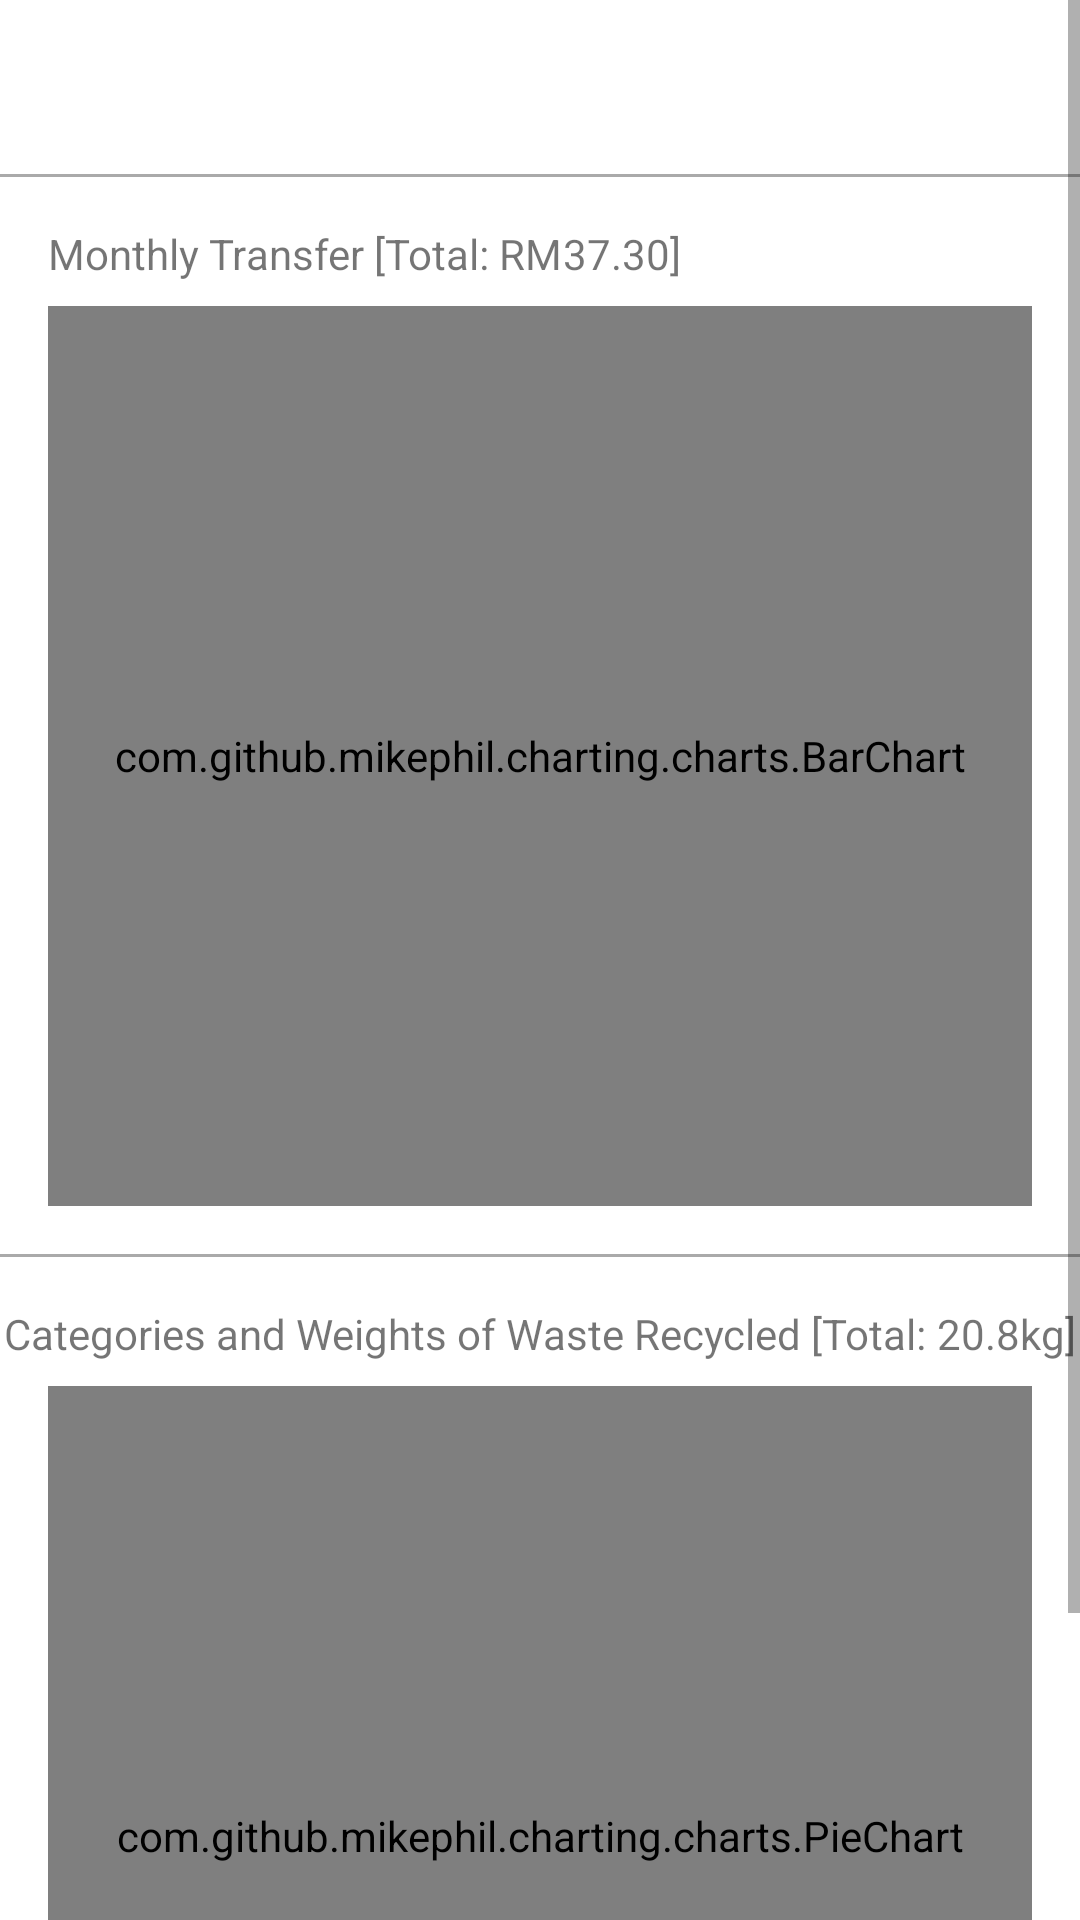

Layout XML and referenced resources for this Android screen:
<!-- AndroidManifest.xml: application theme Theme.MYRecycleApp -->
<!-- res/layout/fragment_profile.xml -->
<?xml version="1.0" encoding="utf-8"?>
<ScrollView xmlns:android="http://schemas.android.com/apk/res/android"
    xmlns:app="http://schemas.android.com/apk/res-auto"
    xmlns:tools="http://schemas.android.com/tools"
    android:layout_width="match_parent"
    android:layout_height="match_parent"
    android:fillViewport="true"
    tools:context=".ProfileFragment">

    <androidx.constraintlayout.widget.ConstraintLayout
        android:layout_width="match_parent"
        android:layout_height="match_parent"
        android:background="#ffffff"
        android:orientation="vertical">

        <ImageView
            android:id="@+id/imageView"
            android:layout_width="50dp"
            android:layout_height="50dp"
            android:layout_marginEnd="16dp"
            android:src="@drawable/ic_person_foreground"
            app:layout_constraintEnd_toStartOf="@+id/txtUserName"
            app:layout_constraintStart_toStartOf="parent"
            app:layout_constraintTop_toTopOf="parent" />

        <TextView
            android:id="@+id/txtUserName"
            android:layout_width="wrap_content"
            android:layout_height="wrap_content"
            android:layout_marginStart="16dp"
            android:layout_marginTop="16dp"
            android:text=""
            app:layout_constraintStart_toEndOf="@+id/imageView"
            app:layout_constraintTop_toTopOf="parent" />

        <ImageButton
            android:id="@+id/btnSetting"
            android:layout_width="24dp"
            android:layout_height="wrap_content"
            android:layout_marginStart="8dp"
            android:layout_marginTop="16dp"
            android:layout_marginEnd="16dp"
            android:background="@color/white"
            android:src="@drawable/ic_baseline_settings_24"
            app:layout_constraintEnd_toEndOf="parent"
            app:layout_constraintHorizontal_bias="1.0"
            app:layout_constraintStart_toEndOf="@+id/txtUserName"
            app:layout_constraintTop_toTopOf="parent" />

        <View
            android:id="@+id/divider1"
            android:layout_width="match_parent"
            android:layout_height="1dp"
            android:layout_marginTop="8dp"
            android:layout_marginBottom="8dp"
            android:background="@android:color/darker_gray"
            app:layout_constraintBottom_toTopOf="@+id/textView3"
            app:layout_constraintEnd_toEndOf="parent"
            app:layout_constraintHorizontal_bias="0.0"
            app:layout_constraintStart_toStartOf="parent"
            app:layout_constraintTop_toBottomOf="@+id/imageView" />

        <TextView
            android:id="@+id/textView3"
            android:layout_width="wrap_content"
            android:layout_height="wrap_content"
            android:layout_marginStart="16dp"
            android:layout_marginTop="16dp"
            android:text="Monthly Transfer [Total: RM"
            app:layout_constraintEnd_toStartOf="@+id/txtPriceNum"
            app:layout_constraintStart_toStartOf="parent"
            app:layout_constraintTop_toBottomOf="@+id/divider1" />

        <TextView
            android:id="@+id/txtPriceNum"
            android:layout_width="wrap_content"
            android:layout_height="wrap_content"
            android:layout_marginTop="16dp"
            android:text="37.30"
            app:layout_constraintEnd_toStartOf="@+id/textView4"
            app:layout_constraintStart_toEndOf="@+id/textView3"
            app:layout_constraintTop_toBottomOf="@+id/divider1" />

        <TextView
            android:id="@+id/textView4"
            android:layout_width="wrap_content"
            android:layout_height="wrap_content"
            android:layout_marginTop="16dp"
            android:text="]"
            app:layout_constraintStart_toEndOf="@+id/txtPriceNum"
            app:layout_constraintTop_toBottomOf="@+id/divider1" />

        <com.github.mikephil.charting.charts.BarChart
            android:id="@+id/barChart"
            android:layout_width="match_parent"
            android:layout_height="300dp"
            android:layout_marginStart="16dp"
            android:layout_marginTop="8dp"
            android:layout_marginEnd="16dp"
            android:layout_marginBottom="8dp"
            app:layout_constraintBottom_toTopOf="@+id/divider2"
            app:layout_constraintEnd_toEndOf="parent"
            app:layout_constraintStart_toStartOf="parent"
            app:layout_constraintTop_toBottomOf="@+id/textView3" />

        <View
            android:id="@+id/divider2"
            android:layout_width="match_parent"
            android:layout_height="1dp"
            android:layout_marginTop="8dp"
            android:layout_marginBottom="8dp"
            android:background="@android:color/darker_gray"
            app:layout_constraintBottom_toTopOf="@+id/textView5"
            app:layout_constraintEnd_toEndOf="parent"
            app:layout_constraintHorizontal_bias="0.0"
            app:layout_constraintStart_toStartOf="parent"
            app:layout_constraintTop_toBottomOf="@+id/barChart" />

        <TextView
            android:id="@+id/textView5"
            android:layout_width="wrap_content"
            android:layout_height="wrap_content"
            android:layout_marginStart="16dp"
            android:layout_marginTop="16dp"
            android:text="Categories and Weights of Waste Recycled [Total: "
            app:layout_constraintEnd_toStartOf="@+id/txtWeightNum"
            app:layout_constraintStart_toStartOf="parent"
            app:layout_constraintTop_toBottomOf="@+id/divider2" />

        <TextView
            android:id="@+id/txtWeightNum"
            android:layout_width="wrap_content"
            android:layout_height="wrap_content"
            android:layout_marginTop="16dp"
            android:text="20.8"
            app:layout_constraintEnd_toStartOf="@+id/textView6"
            app:layout_constraintStart_toEndOf="@+id/textView5"
            app:layout_constraintTop_toBottomOf="@+id/divider2" />

        <TextView
            android:id="@+id/textView6"
            android:layout_width="wrap_content"
            android:layout_height="wrap_content"
            android:layout_marginTop="16dp"
            android:layout_marginEnd="16dp"
            android:text="kg]"
            app:layout_constraintEnd_toEndOf="parent"
            app:layout_constraintStart_toEndOf="@+id/txtWeightNum"
            app:layout_constraintTop_toBottomOf="@+id/divider2" />

        <com.github.mikephil.charting.charts.PieChart
            android:id="@+id/pieChart"
            android:layout_width="match_parent"
            android:layout_height="300dp"
            android:layout_marginStart="16dp"
            android:layout_marginTop="8dp"
            android:layout_marginEnd="16dp"
            app:layout_constraintEnd_toEndOf="parent"
            app:layout_constraintStart_toStartOf="parent"
            app:layout_constraintTop_toBottomOf="@+id/textView5" />


    </androidx.constraintlayout.widget.ConstraintLayout>
</ScrollView>
<!-- resources referenced by this layout -->
<resources>
  <color name="white">#FFFFFFFF</color>
  <style name="Theme.MYRecycleApp" parent="Theme.MaterialComponents.Light.DarkActionBar">
          
          <item name="colorPrimary">@color/my_green</item>
          <item name="colorPrimaryVariant">@color/my_darkgreen</item>
          <item name="colorOnPrimary">@color/white</item>
          
          <item name="colorSecondary">@color/my_orange</item>
          <item name="colorSecondaryVariant">@color/my_yellow</item>
          <item name="colorOnSecondary">@color/black</item>
          
          <item name="android:statusBarColor" tools:targetApi="l">?attr/colorPrimaryVariant</item>
          
      </style>
  <color name="my_green">#2ED449</color>
  <color name="my_darkgreen">#1F8931</color>
  <color name="my_orange">#FFD452</color>
  <color name="my_yellow">#FFEAAA</color>
  <color name="black">#FF000000</color>
</resources>
